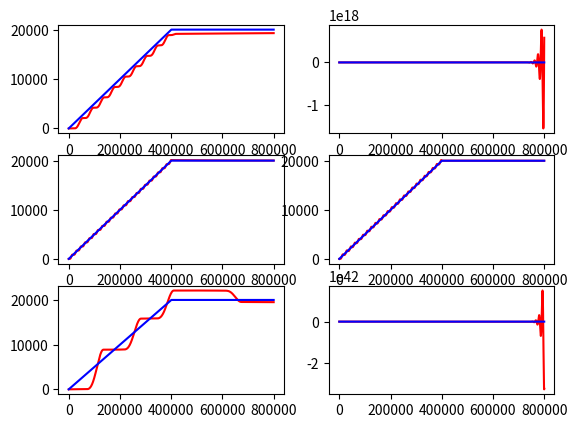

Source code (Python):
import numpy as np
import matplotlib.pyplot as plt

class pi():
    def __init__(self,ka,kb,r,inertia,v):
        self.c=40000
        self.x=[i*v for i in range(self.c)]
        self.target=[i for i in range(int(self.c/2))]
        for i in range(self.c-int(self.c/2)):
            self.target.append(self.target[int(self.c/2)-1])
        self.position=[0 for i in self.x]
        self.speed=0
        self.current_integrate=0
        self.ka=ka
        self.kb=kb
        self.inertia=inertia
        self.current=0
        self.r=r

    def GetCurrent(self,tar,pos,current,ka,kb,current_integrate):
        err=tar-pos
        p_value=ka*err
        current_integrate+=(p_value*kb)
        return (p_value+current_integrate,current_integrate)

    def GetSpeed(self,speed,current,inertia):
        if speed>0:
            speed+=((current-self.r)/inertia)
        else:
            speed+=((current+self.r)/inertia)
        return speed

    def GetPosition(self,n,position):
        position[n]=position[n-1]+self.speed

    def cal(self):
        for i in range(self.c-1):
            if i%100==0:
                self.current,self.current_integrate=self.GetCurrent(self.target[i+1],self.position[i],self.current,self.ka,self.kb,self.current_integrate)
            self.speed=self.GetSpeed(self.speed,self.current,self.inertia)
            self.GetPosition(i+1,self.position)
        print(self.target[-1]-self.position[-1])

#无积分 低增益
aa=pi(0.1,0,100,10000,20)
aa.cal()
#无积分 高增益
aa1=pi(1,0,100,10000,20)
aa1.cal()
#无积分 适当增益
aa2=pi(0.9,0,100,10000,20)
aa2.cal()
#有积分 适当增益
aa3=pi(0.9,0.04,100,10000,20)
aa3.cal()
#有积分 适当增益 负载增大
aa4=pi(0.9,0.04,5000,500000,20)
aa4.cal()
#有积分 适当增益 负载减小
aa5=pi(0.9,0.04,80,8000,20)
aa5.cal()

fig=plt.Figure()
ax=plt.subplot(321)
ax.plot(aa.x,aa.position,color="red")
ax.plot(aa.x,aa.target,color="blue")

ax=plt.subplot(322)
ax.plot(aa1.x,aa1.position,color="red")
ax.plot(aa1.x,aa1.target,color="blue")

ax=plt.subplot(323)
ax.plot(aa2.x,aa2.position,color="red")
ax.plot(aa2.x,aa2.target,color="blue")

ax=plt.subplot(324)
ax.plot(aa3.x,aa3.position,color="red")
ax.plot(aa3.x,aa3.target,color="blue")

ax=plt.subplot(325)
ax.plot(aa4.x,aa4.position,color="red")
ax.plot(aa4.x,aa4.target,color="blue")

ax=plt.subplot(326)
ax.plot(aa5.x,aa5.position,color="red")
ax.plot(aa5.x,aa5.target,color="blue")

plt.show()
